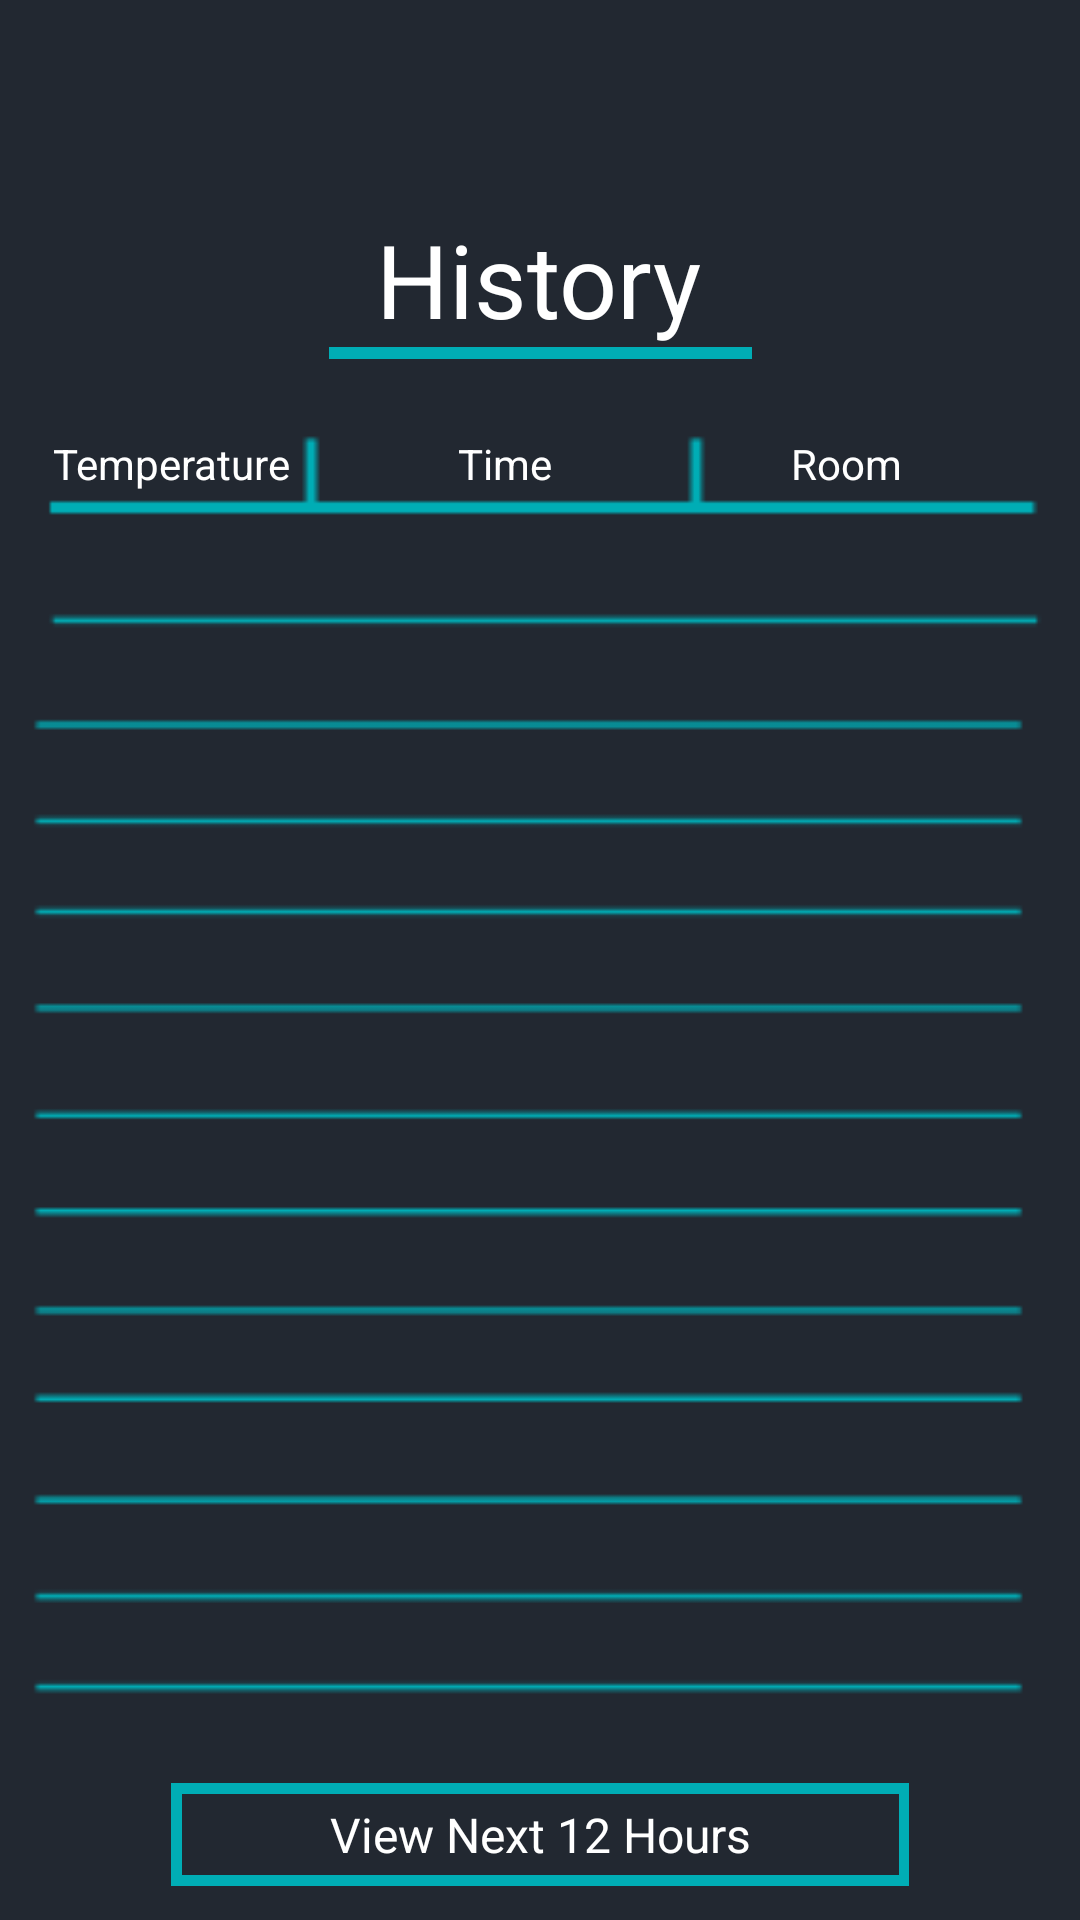

Here is an Android app screen rendered from its layout file. Give the layout XML and the strings, colors and styles it references.
<!-- AndroidManifest.xml: application theme Theme.TemperatureSensor -->
<!-- res/layout/fragment_history.xml -->
<?xml version="1.0" encoding="utf-8"?>
<FrameLayout xmlns:android="http://schemas.android.com/apk/res/android"
    xmlns:app="http://schemas.android.com/apk/res-auto"
    xmlns:tools="http://schemas.android.com/tools"
    android:layout_width="match_parent"
    android:layout_height="match_parent"
    tools:context=".History">

    
    <androidx.constraintlayout.widget.ConstraintLayout
        android:layout_width="match_parent"
        android:layout_height="match_parent"
        android:background="#222831">


        <TextView
            android:id="@+id/historytitle"
            android:layout_width="wrap_content"
            android:layout_height="wrap_content"
            android:text="History"
            android:textColor="#FFFFFF"
            android:textSize="34sp"
            app:layout_constraintBottom_toBottomOf="parent"
            app:layout_constraintEnd_toEndOf="parent"
            app:layout_constraintHorizontal_bias="0.498"
            app:layout_constraintStart_toStartOf="parent"
            app:layout_constraintTop_toTopOf="parent"
            app:layout_constraintVertical_bias="0.118" />

        <ImageView
            android:id="@+id/imageView"
            android:layout_width="wrap_content"
            android:layout_height="wrap_content"
            android:scaleX="0.7"
            app:layout_constraintBottom_toBottomOf="parent"
            app:layout_constraintEnd_toEndOf="parent"
            app:layout_constraintStart_toStartOf="parent"
            app:layout_constraintTop_toBottomOf="@+id/historytitle"
            app:layout_constraintVertical_bias="0.0"
            app:srcCompat="@drawable/nameunderline" />

        <ImageView
            android:id="@+id/imageView7"
            android:layout_width="369dp"
            android:layout_height="451dp"
            android:src="@drawable/grid"
            app:layout_constraintBottom_toBottomOf="parent"
            app:layout_constraintEnd_toEndOf="parent"
            app:layout_constraintStart_toStartOf="parent"
            app:layout_constraintTop_toBottomOf="@+id/imageView"
            app:layout_constraintVertical_bias="0.18" />

        <ImageView
            android:id="@+id/imageView8"
            android:layout_width="248dp"
            android:layout_height="43dp"
            android:scaleX="1.6"
            android:scaleY="0.8"
            android:src="@drawable/rectangle_5"
            app:layout_constraintBottom_toBottomOf="parent"
            app:layout_constraintEnd_toEndOf="parent"
            app:layout_constraintStart_toStartOf="parent"
            app:layout_constraintTop_toBottomOf="@+id/imageView7" />

        <ImageView
            android:id="@+id/imageView9"
            android:layout_width="237dp"
            android:layout_height="27dp"
            android:scaleX="2.1"
            android:src="@drawable/rectangle_9"
            app:layout_constraintBottom_toBottomOf="@+id/imageView8"
            app:layout_constraintEnd_toEndOf="@+id/imageView8"
            app:layout_constraintStart_toStartOf="@+id/imageView8"
            app:layout_constraintTop_toTopOf="@+id/imageView8" />

        <ImageView
            android:id="@+id/imageView10"
            android:layout_width="wrap_content"
            android:layout_height="wrap_content"
            android:scaleX="1.5"
            android:scaleY="1.5"
            android:src="@drawable/ic_baseline_arrow_left_24"
            app:layout_constraintBottom_toBottomOf="@+id/imageView9"
            app:layout_constraintEnd_toEndOf="@+id/imageView9"
            app:layout_constraintHorizontal_bias="0.0"
            app:layout_constraintStart_toStartOf="@+id/imageView9"
            app:layout_constraintTop_toTopOf="@+id/imageView9" />

        <ImageView
            android:id="@+id/imageView11"
            android:layout_width="wrap_content"
            android:layout_height="wrap_content"
            android:scaleX="1.5"
            android:scaleY="1.5"
            android:src="@drawable/ic_baseline_arrow_right_24"
            app:layout_constraintBottom_toBottomOf="@+id/imageView9"
            app:layout_constraintEnd_toEndOf="@+id/imageView9"
            app:layout_constraintHorizontal_bias="1.0"
            app:layout_constraintStart_toStartOf="@+id/imageView9"
            app:layout_constraintTop_toTopOf="@+id/imageView9"
            app:layout_constraintVertical_bias="0.333" />

        <TextView
            android:id="@+id/hours"
            android:layout_width="wrap_content"
            android:layout_height="wrap_content"
            android:text="View Next 12 Hours"
            android:textColor="#FFFFFF"
            android:textSize="16sp"
            app:layout_constraintBottom_toBottomOf="@+id/imageView9"
            app:layout_constraintEnd_toStartOf="@+id/imageView11"
            app:layout_constraintStart_toEndOf="@+id/imageView10"
            app:layout_constraintTop_toTopOf="@+id/imageView9" />

        <TextView
            android:id="@+id/temperature"
            android:layout_width="wrap_content"
            android:layout_height="wrap_content"
            android:text="Temperature"
            android:textColor="#FFFFFF"
            app:layout_constraintBottom_toBottomOf="@+id/imageView7"
            app:layout_constraintEnd_toEndOf="@+id/imageView7"
            app:layout_constraintHorizontal_bias="0.076"
            app:layout_constraintStart_toStartOf="@+id/imageView7"
            app:layout_constraintTop_toTopOf="@+id/imageView7"
            app:layout_constraintVertical_bias="0.03" />

        <TextView
            android:id="@+id/time"
            android:layout_width="wrap_content"
            android:layout_height="wrap_content"
            android:text="Time"
            android:textColor="#FFFFFF"
            app:layout_constraintBottom_toBottomOf="@+id/imageView7"
            app:layout_constraintEnd_toEndOf="@+id/imageView7"
            app:layout_constraintHorizontal_bias="0.465"
            app:layout_constraintStart_toStartOf="@+id/imageView7"
            app:layout_constraintTop_toTopOf="@+id/imageView7"
            app:layout_constraintVertical_bias="0.03" />

        <TextView
            android:id="@+id/room"
            android:layout_width="wrap_content"
            android:layout_height="wrap_content"
            android:text="Room"
            android:textColor="#FFFFFF"
            app:layout_constraintBottom_toBottomOf="@+id/imageView7"
            app:layout_constraintEnd_toEndOf="@+id/imageView7"
            app:layout_constraintHorizontal_bias="0.807"
            app:layout_constraintStart_toStartOf="@+id/imageView7"
            app:layout_constraintTop_toTopOf="@+id/imageView7"
            app:layout_constraintVertical_bias="0.03" />

    </androidx.constraintlayout.widget.ConstraintLayout>

</FrameLayout>
<!-- resources referenced by this layout -->
<resources>
  <!-- drawable grid: png bitmap (drawable, 1785 bytes) -->
  <!-- drawable nameunderline: png bitmap (drawable, 147 bytes) -->
  <!-- drawable rectangle_5: png bitmap (drawable, 210 bytes) -->
  <!-- drawable rectangle_9: png bitmap (drawable, 196 bytes) -->
  <style name="Theme.TemperatureSensor" parent="Theme.MaterialComponents.DayNight.DarkActionBar">
          
          <item name="colorPrimary">@color/teal</item>
          <item name="colorPrimaryVariant">@color/teal</item>
          <item name="colorOnPrimary">@color/teal</item>
          
          <item name="colorSecondary">@color/teal_200</item>
          <item name="colorSecondaryVariant">@color/teal_700</item>
          <item name="colorOnSecondary">@color/teal</item>
          
          <item name="android:statusBarColor" tools:targetApi="l">?attr/colorPrimaryVariant</item>
          
      </style>
  <color name="teal">#00ADB5</color>
  <color name="teal_200">#FF03DAC5</color>
  <color name="teal_700">#FF018786</color>
</resources>
